Run: headless pygame with SDL's dummy video driver; simulated clock (each Clock.tick advances the game by its frame time, no real sleeping); random seed 0; keys injected as events and as key.get_pressed() state; no mouse input.
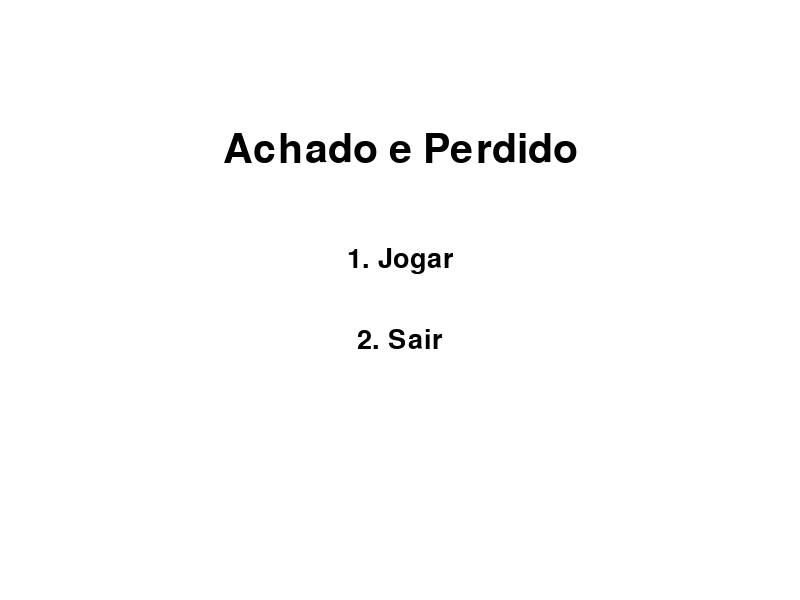
Frame 1 of 4 · flips 1–60 · no input
Frame 2 of 4 · flips 61–180 · tapped SPACE, RETURN · held RIGHT (→), D · screen unchanged from frame 1, image omitted
Frame 3 of 4 · flips 181–300 · held DOWN (↓), S · screen unchanged from frame 2, image omitted
Frame 4 of 4 · flips 301–420 · held LEFT (←), A, UP (↑), W · screen unchanged from frame 3, image omitted

The pygame program that drew these frames:

import pygame
import random

# Inicialização do Pygame
pygame.init()

# Configurações da tela
screen_width = 800
screen_height = 600
screen = pygame.display.set_mode((screen_width, screen_height))
pygame.display.set_caption("Jogo de Achado e Perdido")

# Cores
white = (255, 255, 255)
black = (0, 0, 0)
brown = (139, 69, 19)
green = (34, 139, 34)
gray = (169, 169, 169)
blue = (0, 0, 255)
red = (255, 0, 0)
yellow = (255, 255, 0)

# Configuração do relógio para controle de FPS
clock = pygame.time.Clock()

# Fontes
font_large = pygame.font.SysFont(None, 60)
font_small = pygame.font.SysFont(None, 40)

# Configuração do jogador
player_size = 40
player_speed = 5
player_color = blue
player_rect = pygame.Rect(100, screen_height - player_size - 100, player_size, player_size)

# Configuração do objeto a ser encontrado
object_size = 50
object_color = yellow
object_rect = pygame.Rect(
    random.randint(0, screen_width - object_size),
    random.randint(0, screen_height - object_size),
    object_size, object_size
)

# Configuração dos obstáculos
obstacle_size = 50
initial_obstacles = 5
obstacles = []

# Gerar obstáculos

def generate_obstacles(num_obstacles):
    global obstacles
    obstacles = []
    for _ in range(num_obstacles):
        obstacle_rect = pygame.Rect(
            random.randint(0, screen_width - obstacle_size),
            random.randint(0, screen_height - obstacle_size),
            obstacle_size, obstacle_size
        )
        # Garantir que os obstáculos não fiquem sobre o jogador ou o objeto
        while obstacle_rect.colliderect(player_rect) or obstacle_rect.colliderect(object_rect):
            obstacle_rect.topleft = (
                random.randint(0, screen_width - obstacle_size),
                random.randint(0, screen_height - obstacle_size)
            )
        obstacles.append(obstacle_rect)

# Função para exibir texto

def draw_text(text, font, color, x, y):
    text_surface = font.render(text, True, color)
    text_rect = text_surface.get_rect(center=(x, y))
    screen.blit(text_surface, text_rect)

# Função para o menu principal

def menu_screen():
    running = True
    while running:
        screen.fill(white)
        draw_text("Achado e Perdido", font_large, black, screen_width // 2, screen_height // 4)
        draw_text("1. Jogar", font_small, black, screen_width // 2, screen_height // 2 - 40)
        draw_text("2. Sair", font_small, black, screen_width // 2, screen_height // 2 + 40)

        for event in pygame.event.get():
            if event.type == pygame.QUIT:
                pygame.quit()
                quit()
            if event.type == pygame.KEYDOWN:
                if event.key == pygame.K_1:  # Jogar
                    game_screen()
                elif event.key == pygame.K_2:  # Sair
                    pygame.quit()
                    quit()

        pygame.display.update()
        clock.tick(60)

# Função para o jogo

def game_screen():
    global object_rect, player_rect
    num_obstacles = initial_obstacles
    score = 0
    level = 1
    running = True
    generate_obstacles(num_obstacles)

    while running:
        screen.fill(white)

        # Desenhar elementos
        pygame.draw.rect(screen, green, (0, screen_height - 100, screen_width, 100))
        pygame.draw.rect(screen, object_color, object_rect)
        pygame.draw.rect(screen, player_color, player_rect)
        for obstacle in obstacles:
            pygame.draw.rect(screen, red, obstacle)

        # Exibir pontuação e nível
        draw_text(f"Pontuação: {score}", font_small, black, 100, 20)
        draw_text(f"Nível: {level}", font_small, black, 700, 20)

        for event in pygame.event.get():
            if event.type == pygame.QUIT:
                pygame.quit()
                quit()

        # Movimentação do jogador
        keys = pygame.key.get_pressed()
        if keys[pygame.K_UP] and player_rect.top > 0:
            player_rect.y -= player_speed
        if keys[pygame.K_DOWN] and player_rect.bottom < screen_height:
            player_rect.y += player_speed
        if keys[pygame.K_LEFT] and player_rect.left > 0:
            player_rect.x -= player_speed
        if keys[pygame.K_RIGHT] and player_rect.right < screen_width:
            player_rect.x += player_speed

        # Verificação de colisão com o objeto
        if player_rect.colliderect(object_rect):
            score += 10
            level += 1
            object_rect.topleft = (
                random.randint(0, screen_width - object_size),
                random.randint(0, screen_height - object_size)
            )
            num_obstacles += 1
            generate_obstacles(num_obstacles)

        # Verificação de colisão com obstáculos
        for obstacle in obstacles:
            if player_rect.colliderect(obstacle):
                game_over_screen(score, level)

        pygame.display.update()
        clock.tick(60)

# Função para tela de game over

def game_over_screen(score, level):
    running = True
    while running:
        screen.fill(white)
        draw_text("Game Over", font_large, red, screen_width // 2, screen_height // 4)
        draw_text(f"Pontuação: {score}", font_small, black, screen_width // 2, screen_height // 2 - 40)
        draw_text(f"Nível: {level}", font_small, black, screen_width // 2, screen_height // 2)
        draw_text("Pressione ENTER para voltar ao menu", font_small, black, screen_width // 2, screen_height // 2 + 60)

        for event in pygame.event.get():
            if event.type == pygame.QUIT:
                pygame.quit()
                quit()
            if event.type == pygame.KEYDOWN:
                if event.key == pygame.K_RETURN:
                    menu_screen()

        pygame.display.update()
        clock.tick(60)

# Executar o jogo
if __name__ == "__main__":
    menu_screen()
